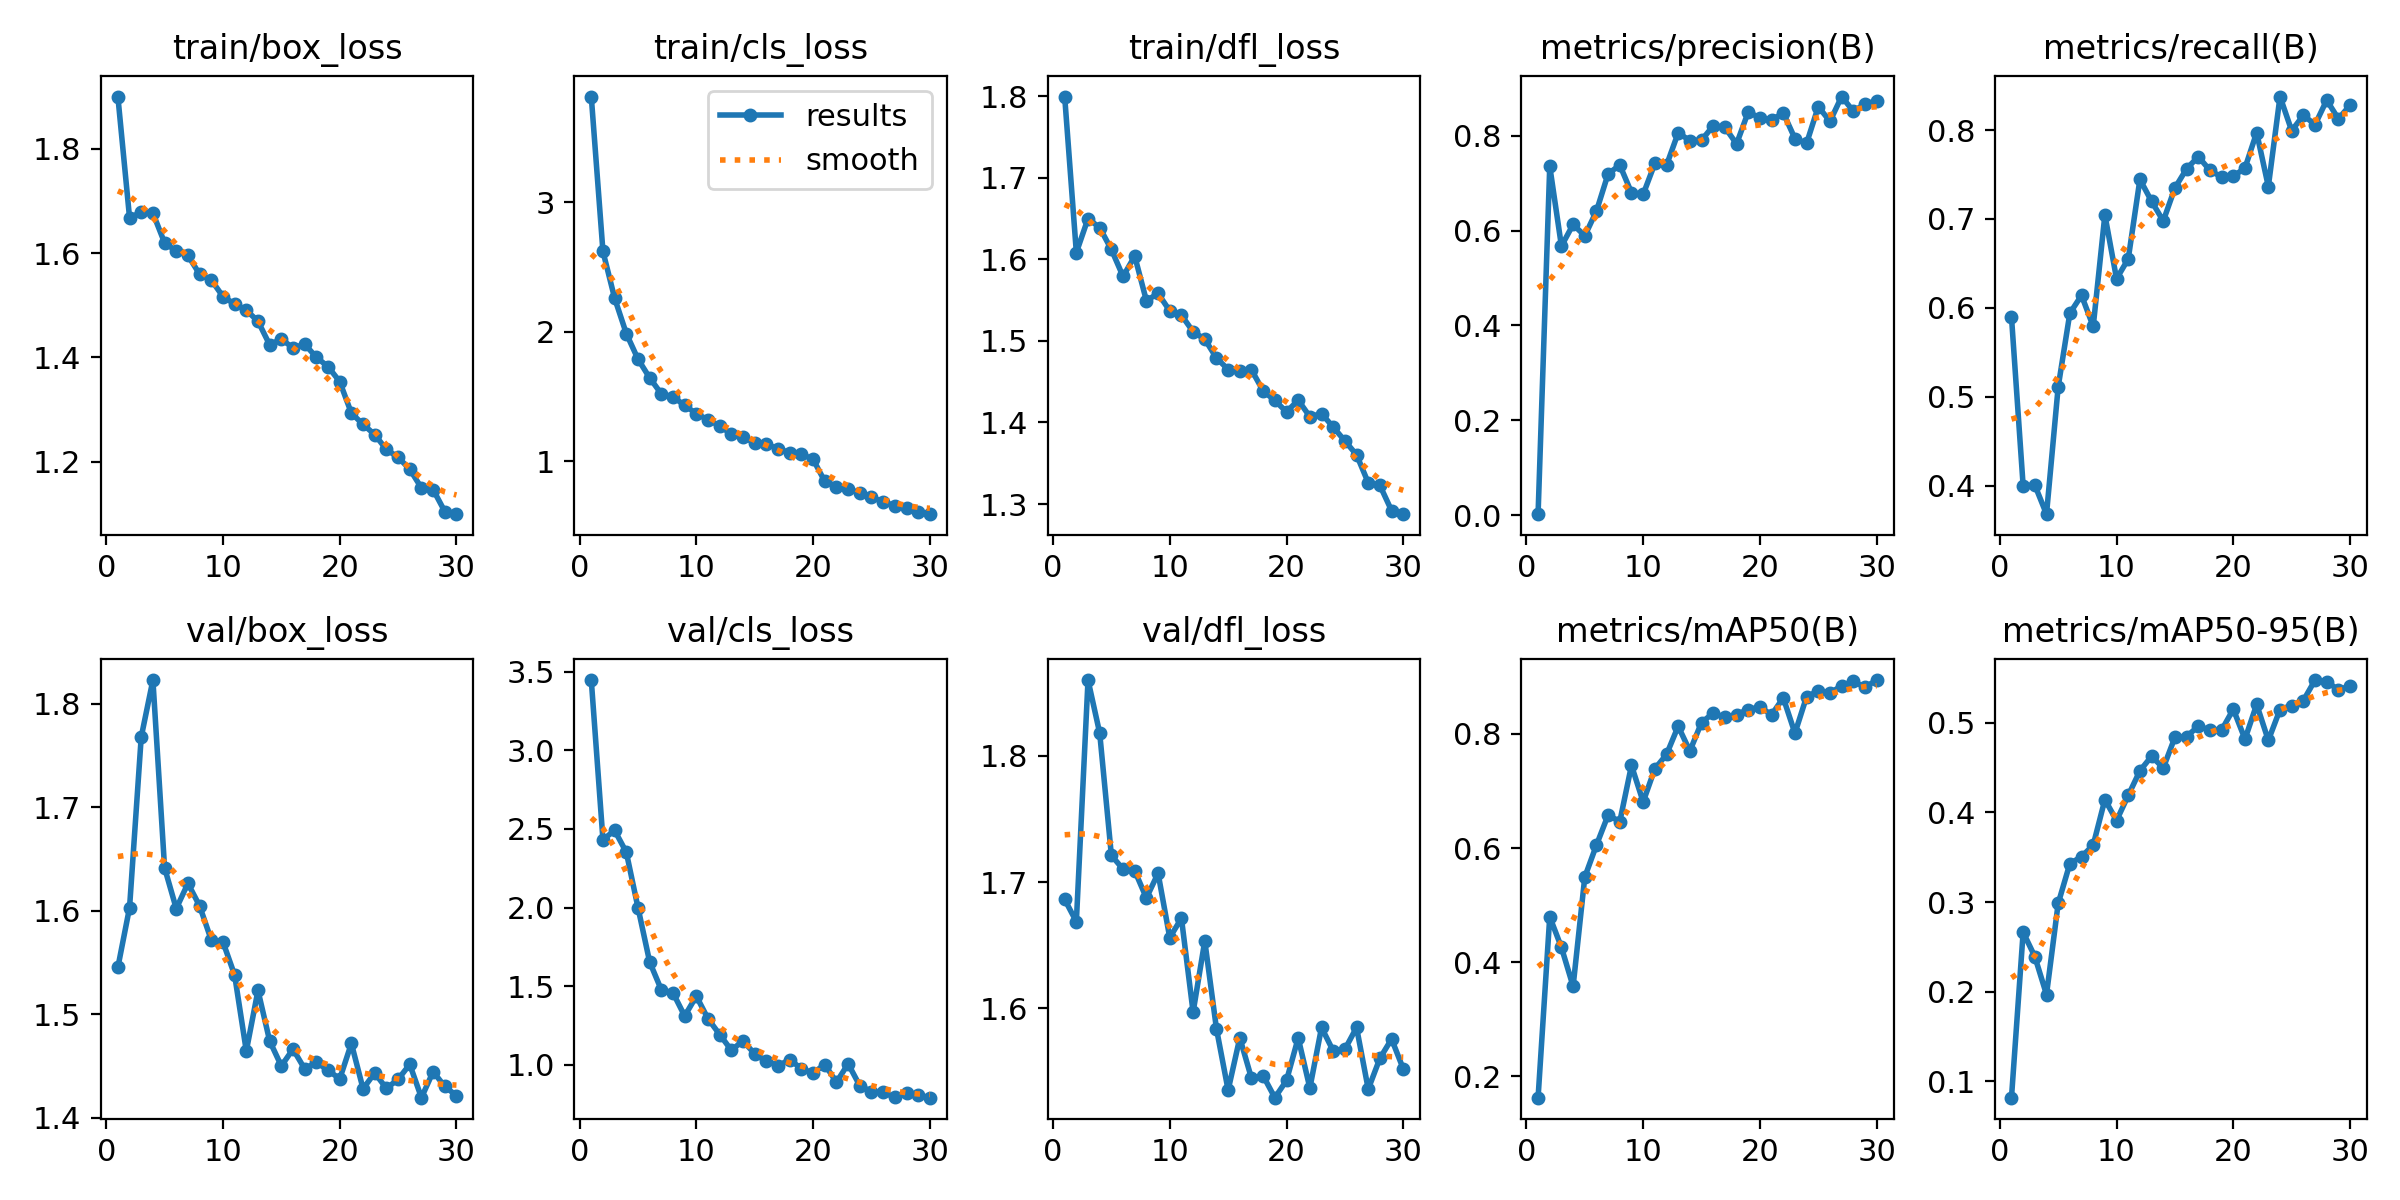

Source data for this figure (header and first rows):
epoch, time, train/box_loss, train/cls_loss, train/dfl_loss, metrics/precision(B), metrics/recall(B), metrics/mAP50(B), metrics/mAP50-95(B), val/box_loss, val/cls_loss, val/dfl_loss, lr/pg0, lr/pg1, lr/pg2
1, 23.06, 1.9, 3.814, 1.8, 0.00199, 0.5899, 0.1623, 0.08176, 1.545, 3.447, 1.686, 0.0005438, 0.0005438, 0.0005438
2, 44.87, 1.668, 2.619, 1.608, 0.7357, 0.3997, 0.4795, 0.2663, 1.603, 2.432, 1.669, 0.001063, 0.001063, 0.001063
3, 65.87, 1.678, 2.258, 1.65, 0.5671, 0.4007, 0.4259, 0.2391, 1.768, 2.491, 1.86, 0.001546, 0.001546, 0.001546
4, 86.73, 1.677, 1.985, 1.639, 0.6127, 0.368, 0.3574, 0.1968, 1.823, 2.352, 1.818, 0.001502, 0.001502, 0.001502
5, 107.3, 1.62, 1.788, 1.612, 0.5888, 0.5111, 0.5491, 0.2984, 1.642, 2, 1.721, 0.001447, 0.001447, 0.001447
6, 128.3, 1.604, 1.643, 1.579, 0.6409, 0.594, 0.6052, 0.3428, 1.602, 1.655, 1.71, 0.001392, 0.001392, 0.001392
7, 149.5, 1.595, 1.519, 1.604, 0.7196, 0.6141, 0.6578, 0.3505, 1.626, 1.477, 1.709, 0.001337, 0.001337, 0.001337
8, 172.1, 1.56, 1.497, 1.549, 0.7379, 0.5791, 0.6463, 0.3635, 1.605, 1.458, 1.687, 0.001282, 0.001282, 0.001282
9, 194.5, 1.548, 1.429, 1.558, 0.6798, 0.7045, 0.7448, 0.4142, 1.572, 1.31, 1.707, 0.001227, 0.001227, 0.001227
10, 219.8, 1.517, 1.367, 1.537, 0.6762, 0.6327, 0.6809, 0.3909, 1.57, 1.437, 1.656, 0.001172, 0.001172, 0.001172
11, 242.4, 1.502, 1.317, 1.532, 0.7414, 0.655, 0.7389, 0.4189, 1.538, 1.293, 1.671, 0.001117, 0.001117, 0.001117
12, 261.9, 1.49, 1.273, 1.511, 0.7376, 0.7444, 0.764, 0.4464, 1.464, 1.193, 1.597, 0.001062, 0.001062, 0.001062
13, 281.3, 1.469, 1.206, 1.502, 0.806, 0.7199, 0.8135, 0.4626, 1.523, 1.093, 1.653, 0.001007, 0.001007, 0.001007
14, 300.8, 1.424, 1.184, 1.479, 0.7896, 0.6977, 0.7701, 0.4495, 1.474, 1.153, 1.584, 0.0009519, 0.0009519, 0.0009519
15, 319.9, 1.435, 1.141, 1.465, 0.7905, 0.7349, 0.8199, 0.4838, 1.45, 1.069, 1.535, 0.0008968, 0.0008968, 0.0008968
16, 339.5, 1.418, 1.129, 1.463, 0.8207, 0.7564, 0.8366, 0.4845, 1.466, 1.024, 1.577, 0.0008418, 0.0008418, 0.0008418
17, 359.4, 1.425, 1.095, 1.465, 0.8176, 0.7701, 0.829, 0.4961, 1.447, 0.994, 1.545, 0.0007868, 0.0007868, 0.0007868
18, 378.9, 1.4, 1.065, 1.439, 0.7826, 0.7546, 0.8339, 0.4919, 1.453, 1.033, 1.547, 0.0007318, 0.0007318, 0.0007318
19, 398.1, 1.382, 1.054, 1.427, 0.8499, 0.7471, 0.8428, 0.4918, 1.446, 0.9751, 1.529, 0.0006768, 0.0006768, 0.0006768
20, 417.4, 1.354, 1.013, 1.413, 0.8374, 0.748, 0.8472, 0.5151, 1.437, 0.9482, 1.543, 0.0006218, 0.0006218, 0.0006218
21, 473.2, 1.293, 0.8432, 1.427, 0.8329, 0.7573, 0.8336, 0.4817, 1.472, 1.002, 1.577, 0.0005668, 0.0005668, 0.0005668
22, 493.5, 1.272, 0.8019, 1.407, 0.8481, 0.7971, 0.8633, 0.5204, 1.428, 0.8896, 1.537, 0.0005118, 0.0005118, 0.0005118
23, 513.8, 1.252, 0.7832, 1.411, 0.7938, 0.7364, 0.8013, 0.4803, 1.443, 1.007, 1.585, 0.0004568, 0.0004568, 0.0004568
24, 534.3, 1.224, 0.7548, 1.394, 0.7841, 0.8376, 0.8655, 0.5147, 1.428, 0.867, 1.566, 0.0004017, 0.0004017, 0.0004017
25, 554.8, 1.209, 0.7191, 1.377, 0.8612, 0.7992, 0.8752, 0.5192, 1.437, 0.8296, 1.568, 0.0003467, 0.0003467, 0.0003467
26, 575.5, 1.186, 0.6865, 1.36, 0.8301, 0.8166, 0.8718, 0.5248, 1.452, 0.8265, 1.585, 0.0002917, 0.0002917, 0.0002917
27, 596.3, 1.15, 0.6545, 1.326, 0.8824, 0.806, 0.8843, 0.5476, 1.419, 0.7923, 1.536, 0.0002367, 0.0002367, 0.0002367
28, 616.9, 1.147, 0.636, 1.323, 0.8515, 0.8336, 0.8923, 0.546, 1.444, 0.8181, 1.56, 0.0001817, 0.0001817, 0.0001817
29, 637.6, 1.105, 0.6082, 1.292, 0.8667, 0.8125, 0.8818, 0.5366, 1.43, 0.8082, 1.576, 0.0001267, 0.0001267, 0.0001267
30, 658.1, 1.1, 0.5899, 1.288, 0.8734, 0.8279, 0.8945, 0.5412, 1.421, 0.7912, 1.552, 7.1681e-05, 7.1681e-05, 7.1681e-05
